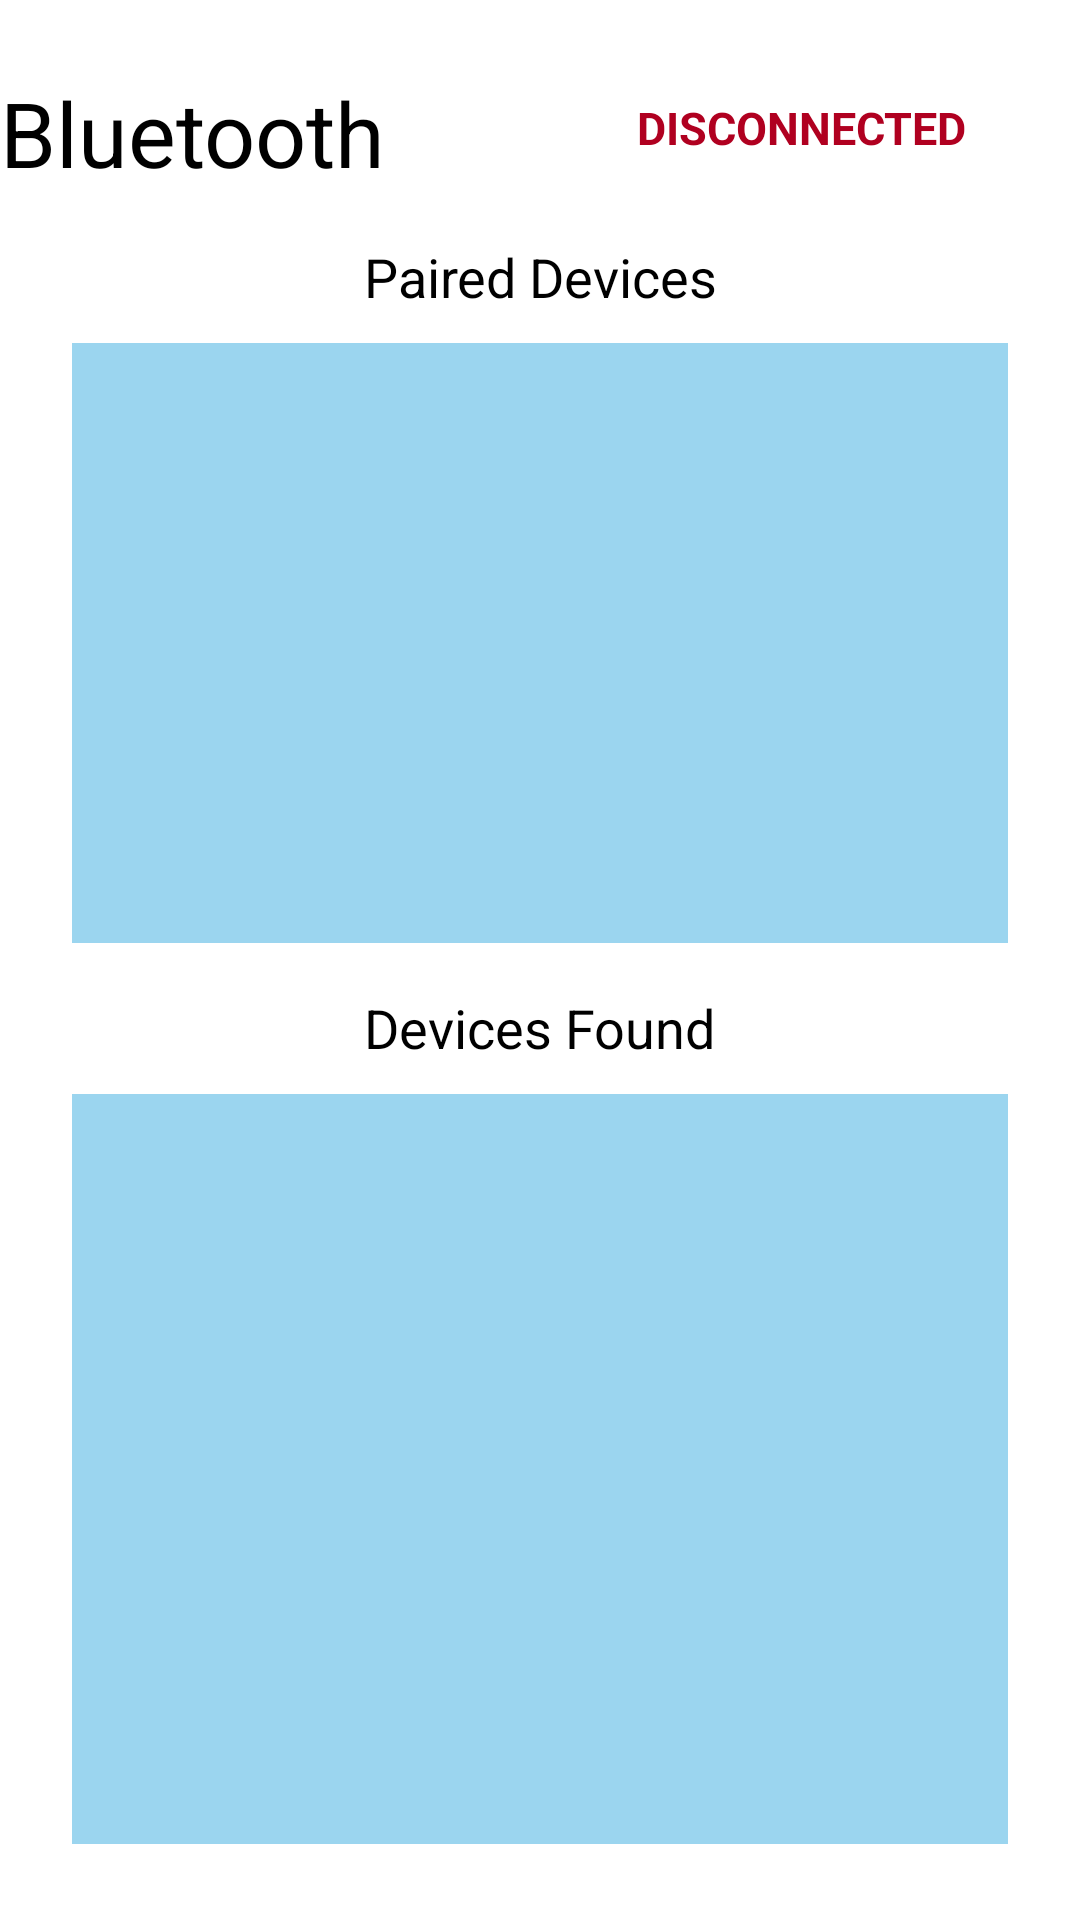

Write the Android layout XML for this screen, with the resource values it uses.
<!-- AndroidManifest.xml: application theme Theme.MDP_Grp_14 -->
<!-- res/layout/bluetooth.xml -->
<?xml version="1.0" encoding="utf-8"?>
<androidx.constraintlayout.widget.ConstraintLayout xmlns:android="http://schemas.android.com/apk/res/android"
    xmlns:app="http://schemas.android.com/apk/res-auto"
    android:layout_width="match_parent"
    android:layout_height="match_parent">

    <Button
        android:id="@+id/backBtn"
        android:layout_width="wrap_content"
        android:layout_height="90dp"
        android:layout_centerHorizontal="true"
        android:layout_marginStart="10dp"
        android:layout_marginLeft="20dp"
        android:layout_marginTop="10dp"
        android:background="?android:attr/selectableItemBackground" />

    <TextView
        android:id="@+id/connStatusTextView"
        android:layout_width="138dp"
        android:layout_height="45dp"
        android:layout_marginTop="20dp"
        android:layout_marginEnd="24dp"
        android:foregroundGravity="center"
        android:gravity="center"
        android:onClick="toggleButtonScan"
        android:text="Disconnected"
        android:textAllCaps="true"
        android:textColor="@color/design_default_color_error"
        android:textSize="15sp"
        android:textStyle="bold"
        app:layout_constraintEnd_toEndOf="parent"

        app:layout_constraintTop_toTopOf="parent" />

    <TextView
        android:id="@+id/textView"
        android:layout_width="138dp"
        android:layout_height="42dp"

        android:layout_marginTop="24dp"
        android:text="Bluetooth"
        android:textColor="@color/black"
        android:textSize="30sp"
        app:layout_constraintStart_toEndOf="@+id/backBtn"
        app:layout_constraintTop_toTopOf="parent" />

    <Switch
        android:id="@+id/bluetoothSwitch"
        android:layout_width="wrap_content"
        android:layout_height="42dp"
        android:layout_marginTop="25dp"
        android:buttonTint="#404252"
        android:text="On"
        android:textColor="@color/black"
        android:textSize="14sp"
        android:thumbTint="#404252"
        app:layout_constraintTop_toTopOf="parent"
        app:layout_constraintStart_toEndOf="@+id/textView" />

    <Button
        android:id="@+id/scanButton"
        android:layout_width="wrap_content"
        android:layout_height="wrap_content"
        android:layout_marginStart="24dp"
        android:layout_marginTop="10dp"
        android:backgroundTint="#1B70EA"
        android:paddingHorizontal="34dp"
        android:paddingVertical="14dp"
        android:text="Scan"
        android:textColor="#FFFFFF"
        android:textSize="18sp"
        android:onClick="toggleButtonScan"
        app:layout_constraintStart_toStartOf="parent"
        app:layout_constraintTop_toBottomOf="@+id/otherDevicesListView" />

    <TextView
        android:id="@+id/textView2"
        android:layout_width="wrap_content"
        android:layout_height="wrap_content"
        android:layout_marginTop="80dp"
        android:text="Paired Devices"
        android:textColor="@color/black"
        android:textSize="18dp"
        app:layout_constraintEnd_toEndOf="parent"
        app:layout_constraintStart_toStartOf="parent"
        app:layout_constraintTop_toTopOf="parent" />

    <ListView
        android:id="@+id/pairedDevicesListView"
        android:layout_width="match_parent"
        android:layout_height="200dp"
        android:layout_marginStart="24dp"
        android:layout_marginTop="10dp"
        android:layout_marginEnd="24dp"
        android:background="#9BD5EF"
        android:listSelector="#539ABB"
        android:padding="10dp"
        android:scrollbars="vertical"
        app:layout_constraintEnd_toEndOf="parent"
        app:layout_constraintHorizontal_bias="0.0"
        app:layout_constraintStart_toStartOf="parent"
        app:layout_constraintTop_toBottomOf="@+id/textView2" />

    <TextView
        android:id="@+id/textView5"
        android:layout_width="wrap_content"
        android:layout_height="wrap_content"
        android:layout_marginTop="16dp"
        android:text="Devices Found"
        android:textColor="@color/black"
        android:textSize="18sp"
        app:layout_constraintEnd_toEndOf="parent"
        app:layout_constraintStart_toStartOf="parent"
        app:layout_constraintTop_toBottomOf="@+id/pairedDevicesListView" />

    <ListView
        android:id="@+id/otherDevicesListView"
        android:layout_width="0dp"
        android:layout_height="250dp"
        android:layout_marginStart="24dp"
        android:layout_marginTop="10dp"
        android:layout_marginEnd="24dp"
        android:layout_marginBottom="10dp"
        android:background="#9BD5EF"
        android:listSelector="#539ABB"
        android:padding="10dp"
        app:layout_constraintEnd_toEndOf="parent"
        app:layout_constraintStart_toStartOf="parent"
        app:layout_constraintTop_toBottomOf="@+id/textView5">

    </ListView>

    <Button
        android:id="@+id/connectBtn"
        android:layout_width="wrap_content"
        android:layout_height="wrap_content"
        android:layout_marginTop="10dp"
        android:layout_marginEnd="24dp"
        android:backgroundTint="#1B70EA"
        android:paddingHorizontal="34dp"
        android:paddingVertical="14dp"
        android:text="Connect"
        android:textColor="#FFFFFF"
        android:textSize="18sp"
        app:layout_constraintEnd_toEndOf="parent"
        app:layout_constraintTop_toBottomOf="@+id/otherDevicesListView" />

    <ImageView
        android:layout_width="200dp"
        android:layout_height="200dp"
        android:layout_centerHorizontal="true"
        app:layout_constraintBottom_toBottomOf="parent"
        app:layout_constraintEnd_toEndOf="parent"
        app:layout_constraintStart_toStartOf="parent"
        app:layout_constraintTop_toBottomOf="@+id/otherDevicesListView"></ImageView>


</androidx.constraintlayout.widget.ConstraintLayout>
<!-- resources referenced by this layout -->
<resources>

  <!-- not gathered from this repository: default colours our renderer supplied (Android Studio template values) -->
  <color name="black">#FF000000</color>
</resources>
